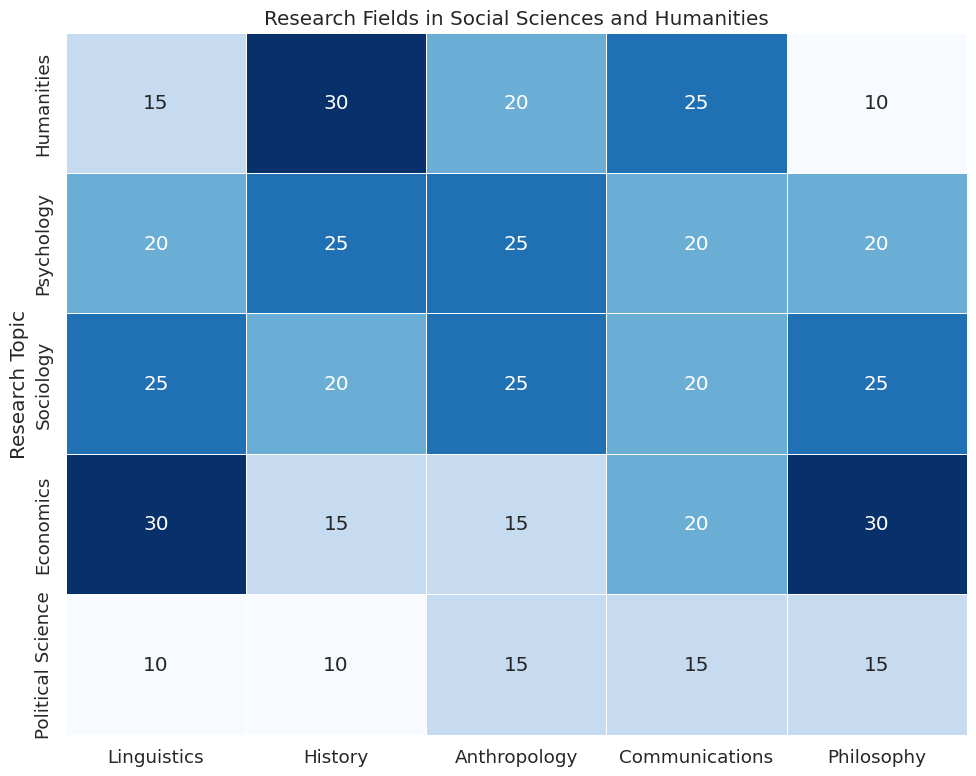

Reproduce this figure in Python. (Note: this script raises an exception after producing the figure.)

# Import necessary modules
import matplotlib.pyplot as plt
import numpy as np
import pandas as pd
import seaborn as sns

# Create dictionary to store data
data = {
    'Research Topic': ['Humanities', 'Psychology', 'Sociology', 'Economics', 'Political Science'],
    'Linguistics': [15, 20, 25, 30, 10],
    'History': [30, 25, 20, 15, 10],
    'Anthropology': [20, 25, 25, 15, 15],
    'Communications': [25, 20, 20, 20, 15],
    'Philosophy': [10, 20, 25, 30, 15]
}


# Convert data to pandas dataframe
df = pd.DataFrame.from_dict(data)

# Create heatmap chart using seaborn
sns.set(font_scale=1.2)
fig, ax = plt.subplots(figsize=(10, 8))
sns.heatmap(df.set_index('Research Topic'), ax=ax, annot=True, cmap='Blues', linewidths=0.5, cbar=False)

# Set ticks and ticklabels for x and y axis
# plt.xticks(np.arange(5) + 0.5, df.columns[1:], rotation=45, ha='right', rotation_mode='anchor')
# plt.yticks(np.arange(9) + 0.5, df['Research Topic'], wrap=True, rotation=0, ha='right', rotation_mode='anchor')

# Set title of the figure
plt.title('Research Fields in Social Sciences and Humanities')

# Automatically resize image and save
plt.tight_layout()
plt.savefig('output/final/heatmap/png/20231228-134212_98.png', bbox_inches='tight')

# Clear the current image state
plt.clf()